Dataset: dataset (GitHub, algamelomer/charging-area-using-yolo). Classes: car, no car.

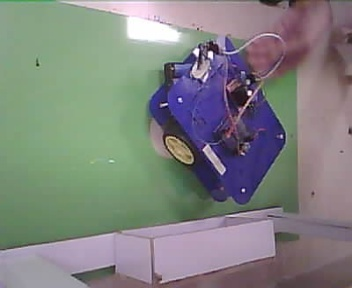
Label: car

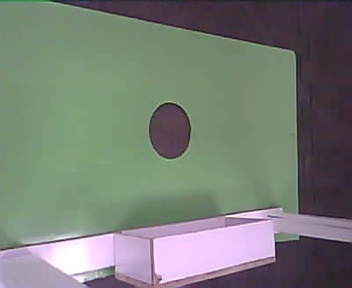
Label: no car

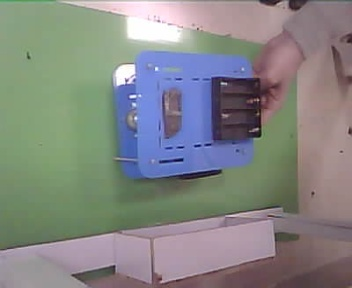
Label: car

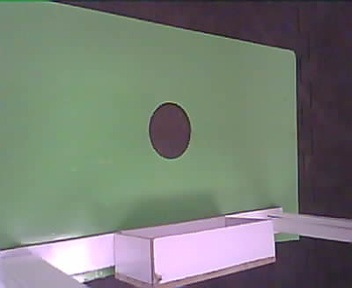
Label: no car
